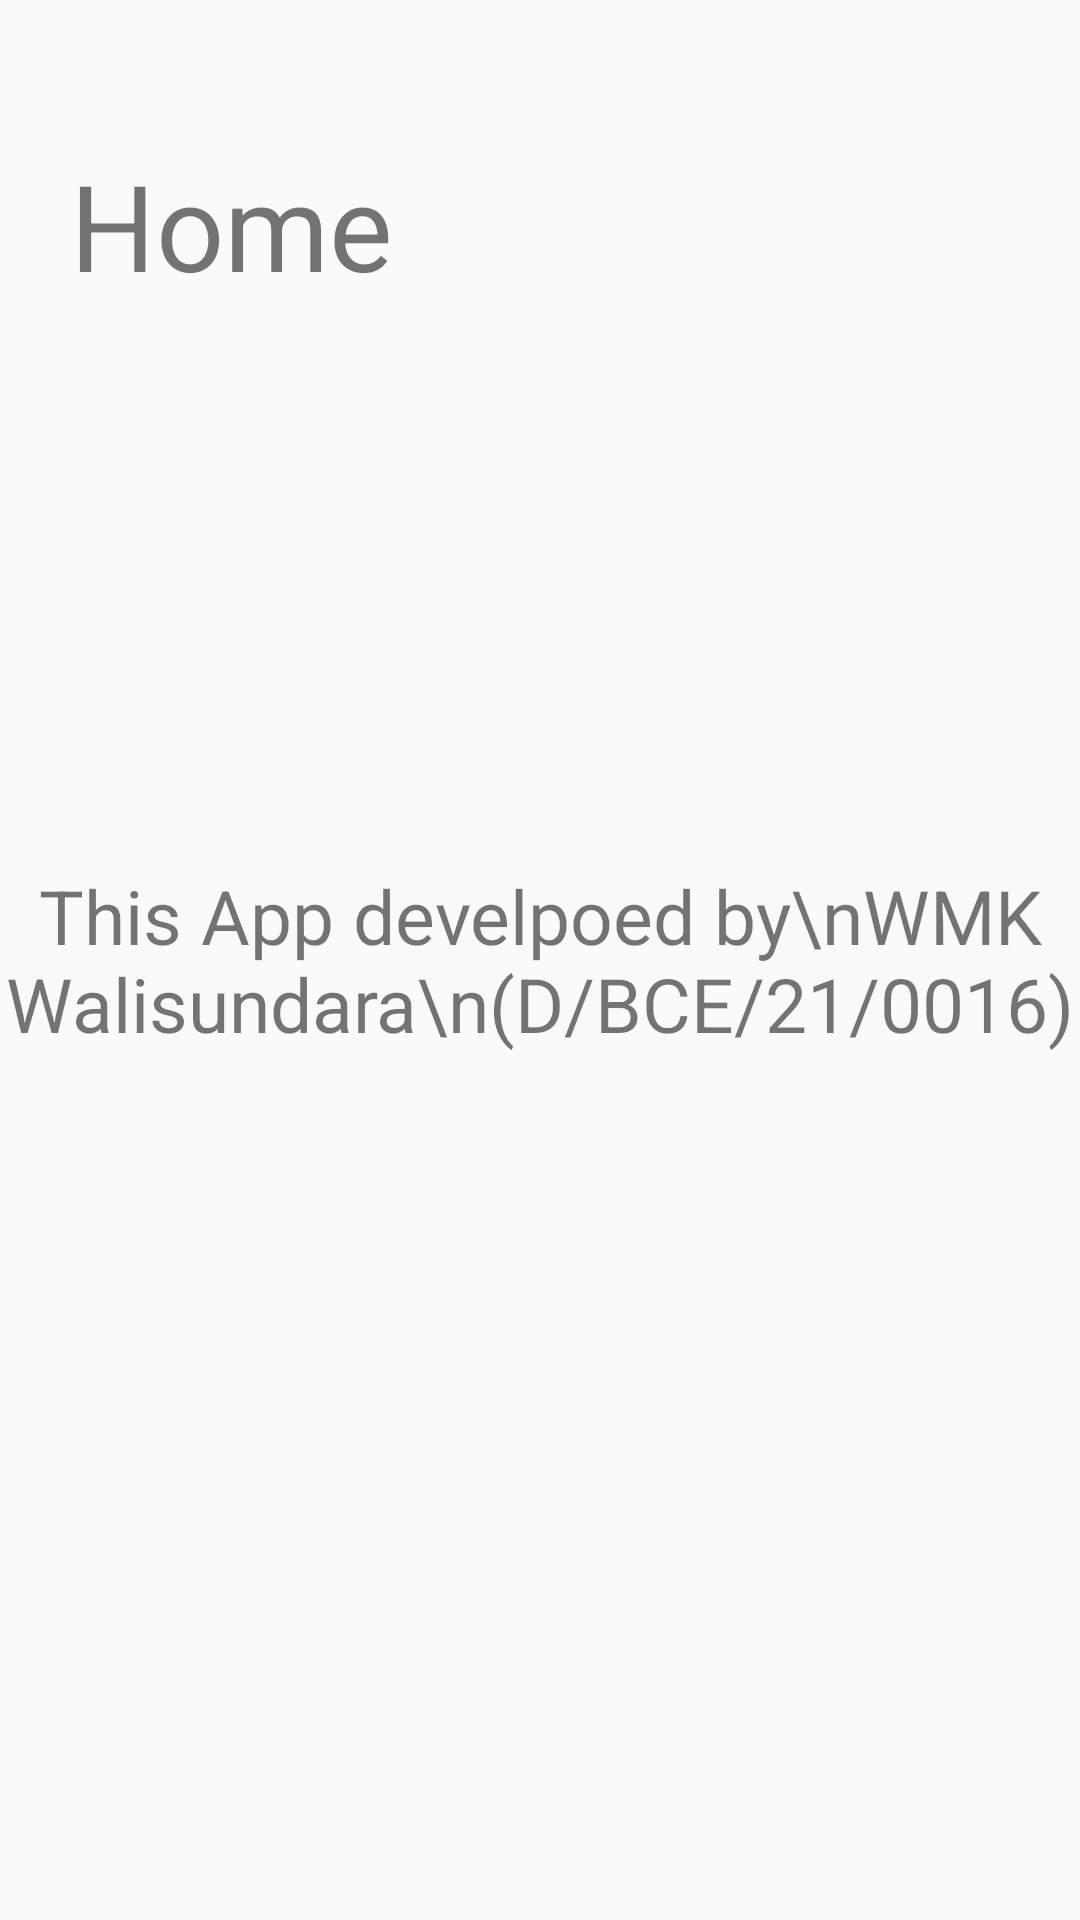

Reconstruct the res/layout file that produces this screen, plus the resources it refers to.
<!-- AndroidManifest.xml: application theme Theme.Census_DBCE210016 -->
<!-- res/layout/fragment_home.xml -->
<?xml version="1.0" encoding="utf-8"?>
<FrameLayout xmlns:android="http://schemas.android.com/apk/res/android"
    xmlns:tools="http://schemas.android.com/tools"
    android:layout_width="match_parent"
    android:layout_height="match_parent"
    tools:context=".HomeFragment"
    android:layout_margin="10dp">

    

    <TextView
        android:layout_width="154dp"
        android:layout_height="150dp"
        android:gravity="center"
        android:text="Home"
        android:textSize="40sp" />

    <TextView
        android:layout_width="wrap_content"
        android:layout_height="wrap_content"
        android:layout_gravity="center"
        android:gravity="center"
        android:text="This App develpoed by\nWMK Walisundara\n(D/BCE/21/0016)"
        android:textSize="25dp" />

</FrameLayout>
<!-- resources referenced by this layout -->
<resources>
  <style name="Theme.Census_DBCE210016" parent="Theme.AppCompat.Light.DarkActionBar">
          
          <item name="colorPrimary">@color/green_500</item>
          <item name="colorPrimaryDark">@color/green_700</item>
          <item name="colorAccent">@color/teal_200</item>
          
      </style>
  <color name="green_500">#0D7511</color>
  <color name="green_700">#024E05</color>
  <color name="teal_200">#FF03DAC5</color>
</resources>
